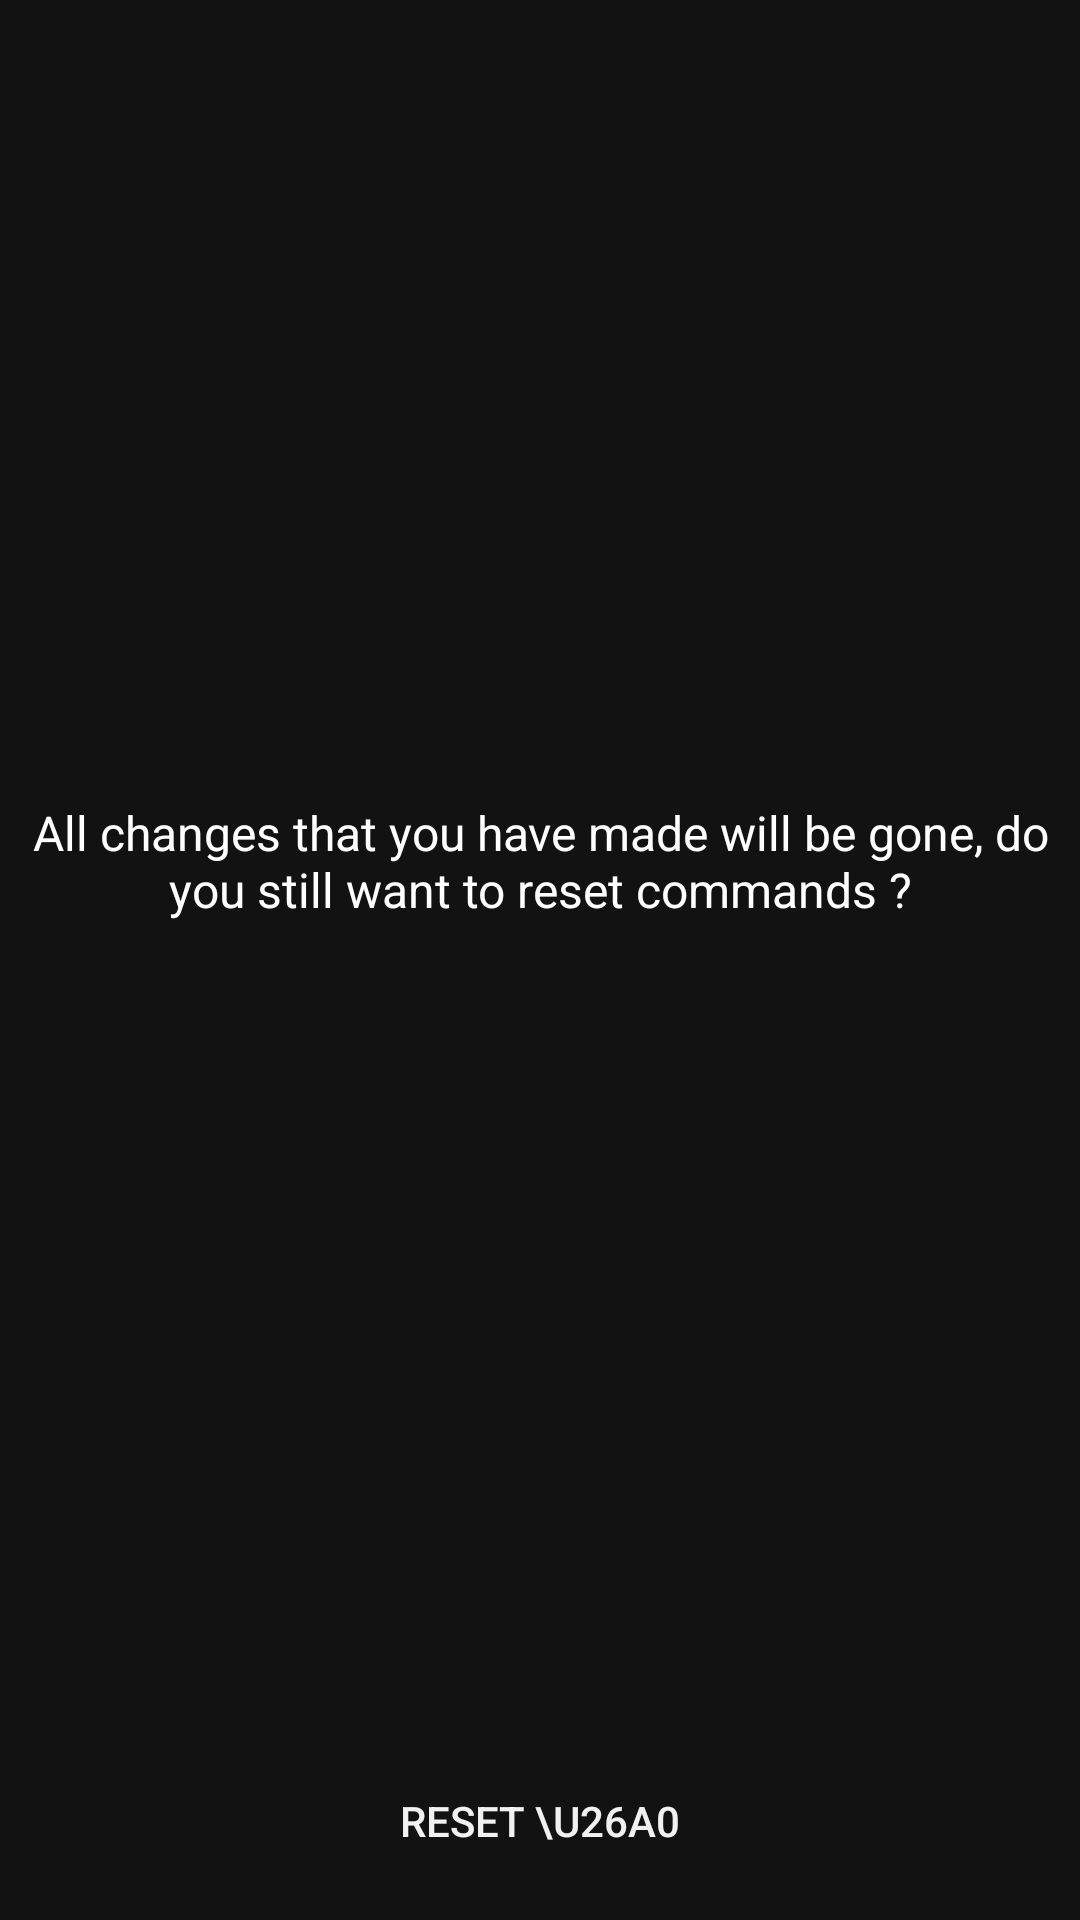

Produce the Android XML layout that renders to this screen, including the resource entries it uses.
<!-- AndroidManifest.xml: application theme Theme.App_v10 -->
<!-- res/layout/reset_dialog.xml -->
<?xml version="1.0" encoding="utf-8"?>
<LinearLayout xmlns:android="http://schemas.android.com/apk/res/android"
    android:layout_width="300dp"
    android:layout_height="200dp"
    android:background="@drawable/rounded_dialog"
    android:orientation="vertical">
    <TextView
        android:layout_width="match_parent"
        android:layout_height="match_parent"
        android:gravity="center"
        android:layout_weight="1"
        android:textSize="16sp"
        android:textColor="@color/white"
        android:text="All changes that you have made will be gone, do you still want to reset commands ?"

        />
    <androidx.appcompat.widget.AppCompatButton
        android:id="@+id/resetAll"
        android:layout_margin="8dp"
        android:layout_width="match_parent"
        android:layout_height="50dp"
        android:textColor="#f1f1f1"
        android:text="Reset \u26A0"
        android:background="@drawable/btn_danger"/>



</LinearLayout>
<!-- resources referenced by this layout -->
<resources>
  <style name="Theme.App_v10" parent="Theme.MaterialComponents.NoActionBar">
          
          <item name="colorPrimary">@color/white</item>
          <item name="colorPrimaryVariant">@color/white</item>
          <item name="colorOnPrimary">@color/white</item>
  
          
          <item name="colorSecondary">@color/white</item>
          <item name="colorSecondaryVariant">@color/white</item>
          <item name="colorOnSecondary">@color/black</item>
          
          <item name="android:statusBarColor">?attr/colorPrimaryVariant</item>
          
      </style>
  <!-- not gathered from this repository: default colours our renderer supplied (Android Studio template values) -->
  <color name="black">#FF000000</color>
  <color name="white">#FFFFFFFF</color>
</resources>
